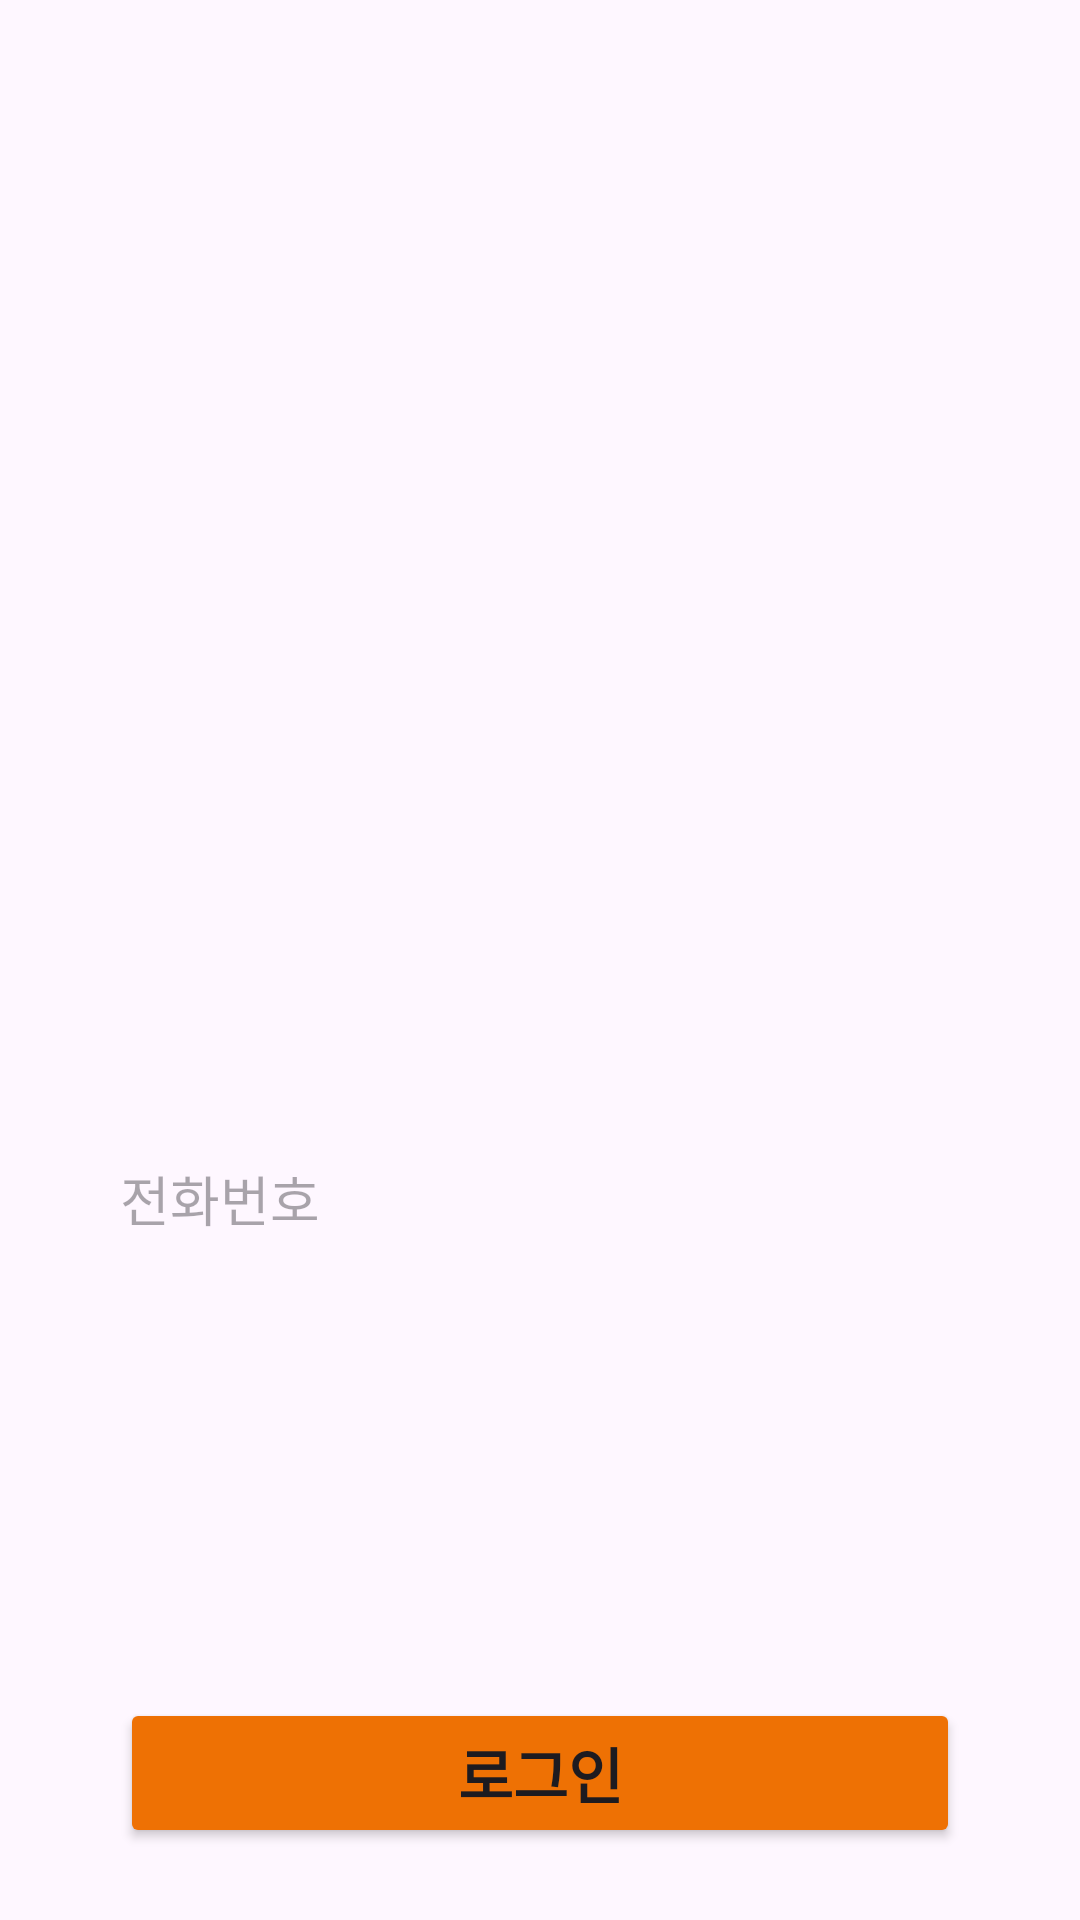

This screen was rendered from an Android layout file. Write that file and the resources it references.
<!-- AndroidManifest.xml: application theme Theme.RUOK_Homeless -->
<!-- res/layout/activity_login.xml -->
<?xml version="1.0" encoding="utf-8"?>
<androidx.constraintlayout.widget.ConstraintLayout xmlns:android="http://schemas.android.com/apk/res/android"
    xmlns:app="http://schemas.android.com/apk/res-auto"
    xmlns:tools="http://schemas.android.com/tools"
    android:id="@+id/main"
    android:layout_width="match_parent"
    android:layout_height="match_parent"
    tools:context=".LoginActivity">

    <ImageView
        android:id="@+id/imageView"
        android:layout_width="289dp"
        android:layout_height="277dp"
        android:layout_marginTop="24dp"
        android:src="@drawable/aegis_logo"
        app:layout_constraintEnd_toEndOf="parent"
        app:layout_constraintStart_toStartOf="parent"
        app:layout_constraintTop_toTopOf="parent" />

    <EditText
        android:id="@+id/phone_number"
        android:layout_width="289dp"
        android:layout_height="62dp"
        android:layout_marginStart="80dp"
        android:layout_marginTop="32dp"
        android:layout_marginEnd="80dp"
        android:layout_marginBottom="100dp"
        android:background="@drawable/border"
        android:hint=" 전화번호"
        app:layout_constraintBottom_toTopOf="@+id/loginbutton2"
        app:layout_constraintEnd_toEndOf="parent"
        app:layout_constraintStart_toStartOf="parent"
        app:layout_constraintTop_toBottomOf="@+id/imageView" />

    <Button
        android:id="@+id/loginbutton2"
        android:layout_width="280dp"
        android:layout_height="50dp"
        android:layout_marginStart="8dp"
        android:layout_marginEnd="8dp"
        android:layout_marginBottom="24dp"
        android:backgroundTint="#EE7104"
        android:text="로그인"
        android:textSize="20sp"
        android:textStyle="bold"
        app:layout_constraintBottom_toBottomOf="parent"
        app:layout_constraintEnd_toEndOf="parent"
        app:layout_constraintStart_toStartOf="parent" />

</androidx.constraintlayout.widget.ConstraintLayout>
<!-- resources referenced by this layout -->
<resources>
  <style name="Theme.RUOK_Homeless" parent="Base.Theme.RUOK_Homeless" />
  <style name="Base.Theme.RUOK_Homeless" parent="Theme.Material3.DayNight.NoActionBar">
          
          
      </style>
</resources>
